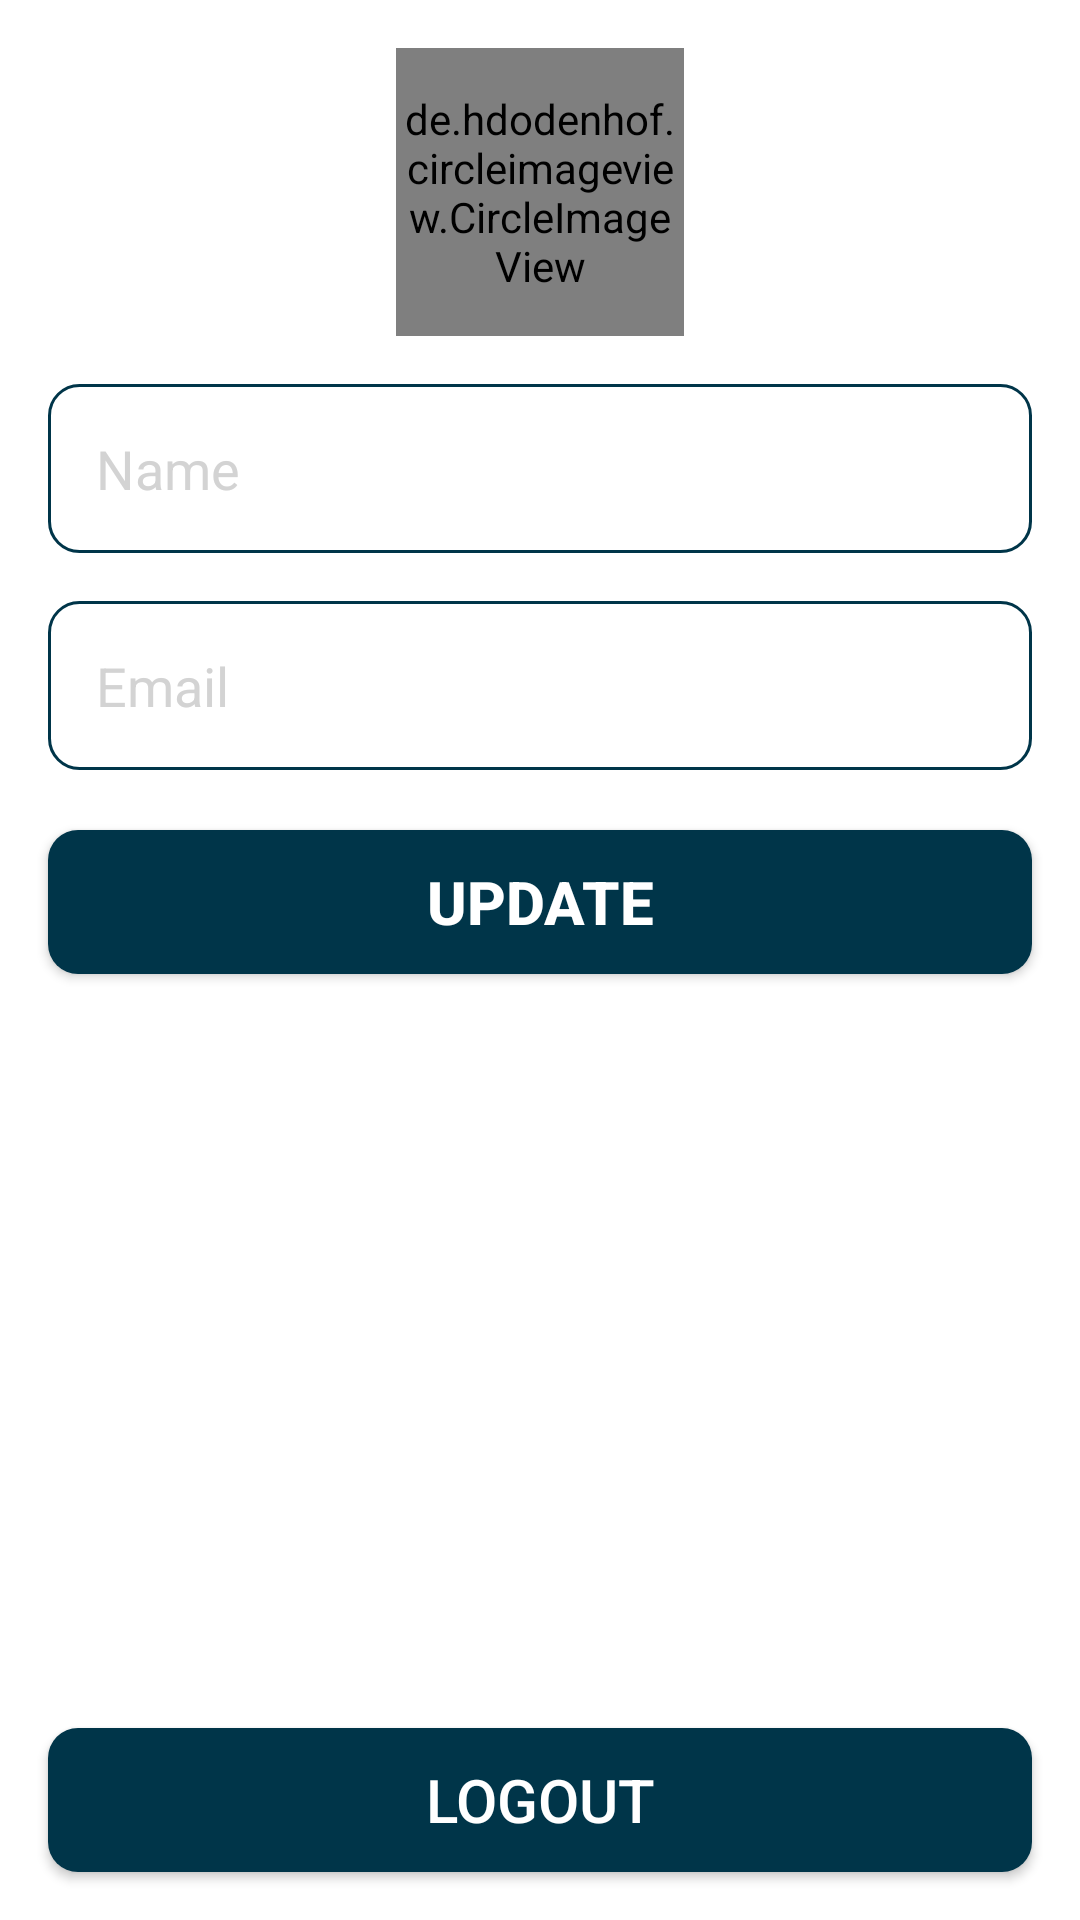

Layout XML and referenced resources for this Android screen:
<!-- AndroidManifest.xml: application theme Theme.OnRent -->
<!-- res/layout/fragment_account.xml -->
<?xml version="1.0" encoding="utf-8"?>
<androidx.constraintlayout.widget.ConstraintLayout xmlns:android="http://schemas.android.com/apk/res/android"
    xmlns:tools="http://schemas.android.com/tools"
    android:layout_width="match_parent"
    android:layout_height="match_parent"
    xmlns:app="http://schemas.android.com/apk/res-auto"
    android:background="@color/white"
    tools:context=".fragments.AccountFragment">

    <de.hdodenhof.circleimageview.CircleImageView
        android:id="@+id/profile_image"
        android:layout_width="96dp"
        android:layout_height="96dp"
        android:layout_margin="16dp"
        android:src="@drawable/ic_account"
        app:civ_border_color="@color/black"
        app:civ_border_width="2dp"
        app:layout_constraintEnd_toEndOf="parent"
        app:layout_constraintStart_toEndOf="parent"
        app:layout_constraintStart_toStartOf="parent"
        app:layout_constraintTop_toTopOf="parent" />

    <EditText
        android:id="@+id/user_name"
        android:layout_width="match_parent"
        android:layout_height="wrap_content"
        android:layout_margin="16dp"
        android:background="@drawable/edit_bg"
        android:padding="16dp"
        android:textColor="@color/black"
        android:textColorHint="@color/Grey"
        android:hint="Name"
        app:layout_constraintStart_toStartOf="@id/profile_image"
        app:layout_constraintEnd_toEndOf="@id/profile_image"
        app:layout_constraintTop_toBottomOf="@id/profile_image"/>

    <EditText
        android:id="@+id/user_email"
        android:layout_width="match_parent"
        android:layout_height="wrap_content"
        android:layout_margin="16dp"
        android:background="@drawable/edit_bg"
        android:padding="16dp"
        android:hint="Email"
        android:textColor="@color/black"
        android:textColorHint="@color/Grey"
        app:layout_constraintStart_toStartOf="@id/user_name"
        app:layout_constraintEnd_toEndOf="@id/user_name"
        app:layout_constraintTop_toBottomOf="@id/user_name"/>

    <androidx.appcompat.widget.AppCompatButton
        android:id="@+id/update_button"
        android:layout_width="match_parent"
        android:layout_height="wrap_content"
        android:layout_marginStart="16dp"
        android:layout_marginTop="20dp"
        android:layout_marginEnd="16dp"
        android:background="@drawable/button_bg"
        android:text="Update"
        android:textColor="@color/white"
        android:textSize="20sp"
        android:textStyle="bold"
        app:layout_constraintEnd_toEndOf="@id/user_email"
        app:layout_constraintStart_toStartOf="@id/user_email"
        app:layout_constraintTop_toBottomOf="@id/user_email" />

    <androidx.appcompat.widget.AppCompatButton
        android:id="@+id/logout"
        android:layout_width="match_parent"
        android:layout_height="wrap_content"
        android:layout_margin="16dp"
        android:background="@drawable/button_bg"
        android:text="Logout"
        android:textColor="@color/white"
        android:textSize="20sp"
        app:layout_constraintBottom_toBottomOf="parent"
        app:layout_constraintEnd_toEndOf="parent"
        app:layout_constraintStart_toStartOf="parent" />

</androidx.constraintlayout.widget.ConstraintLayout>
<!-- resources referenced by this layout -->
<resources>
  <color name="Grey">#D3D3D3</color>
  <color name="black">#FF000000</color>
  <color name="white">#FFFFFFFF</color>
  <!-- drawable button_bg (drawable-v24) -->
  <?xml version="1.0" encoding="utf-8"?>
  <shape xmlns:android="http://schemas.android.com/apk/res/android"
      android:shape="rectangle">
  
      <solid android:color="@color/back"/>
      <corners android:radius="10dp"/>
  
  </shape>
  <!-- drawable edit_bg (drawable-v24) -->
  <?xml version="1.0" encoding="utf-8"?>
  <shape xmlns:android="http://schemas.android.com/apk/res/android">
  
      <corners android:radius="10dp"/>
      <stroke android:color="@color/back"
          android:width="1dp"/>
  
  </shape>
  <style name="Theme.OnRent" parent="Theme.MaterialComponents.DayNight.NoActionBar">
          
          <item name="colorPrimary">@color/purple_500</item>
          <item name="colorPrimaryVariant">@color/purple_700</item>
          <item name="colorOnPrimary">@color/white</item>
          
          <item name="colorSecondary">@color/teal_200</item>
          <item name="colorSecondaryVariant">@color/teal_700</item>
          <item name="colorOnSecondary">@color/black</item>
          
          <item name="android:statusBarColor">@color/back</item>
          
      </style>
  <color name="back">#003549</color>
  <color name="purple_500">#FF6200EE</color>
  <color name="purple_700">#FF3700B3</color>
  <color name="teal_200">#FF03DAC5</color>
  <color name="teal_700">#FF018786</color>
</resources>
